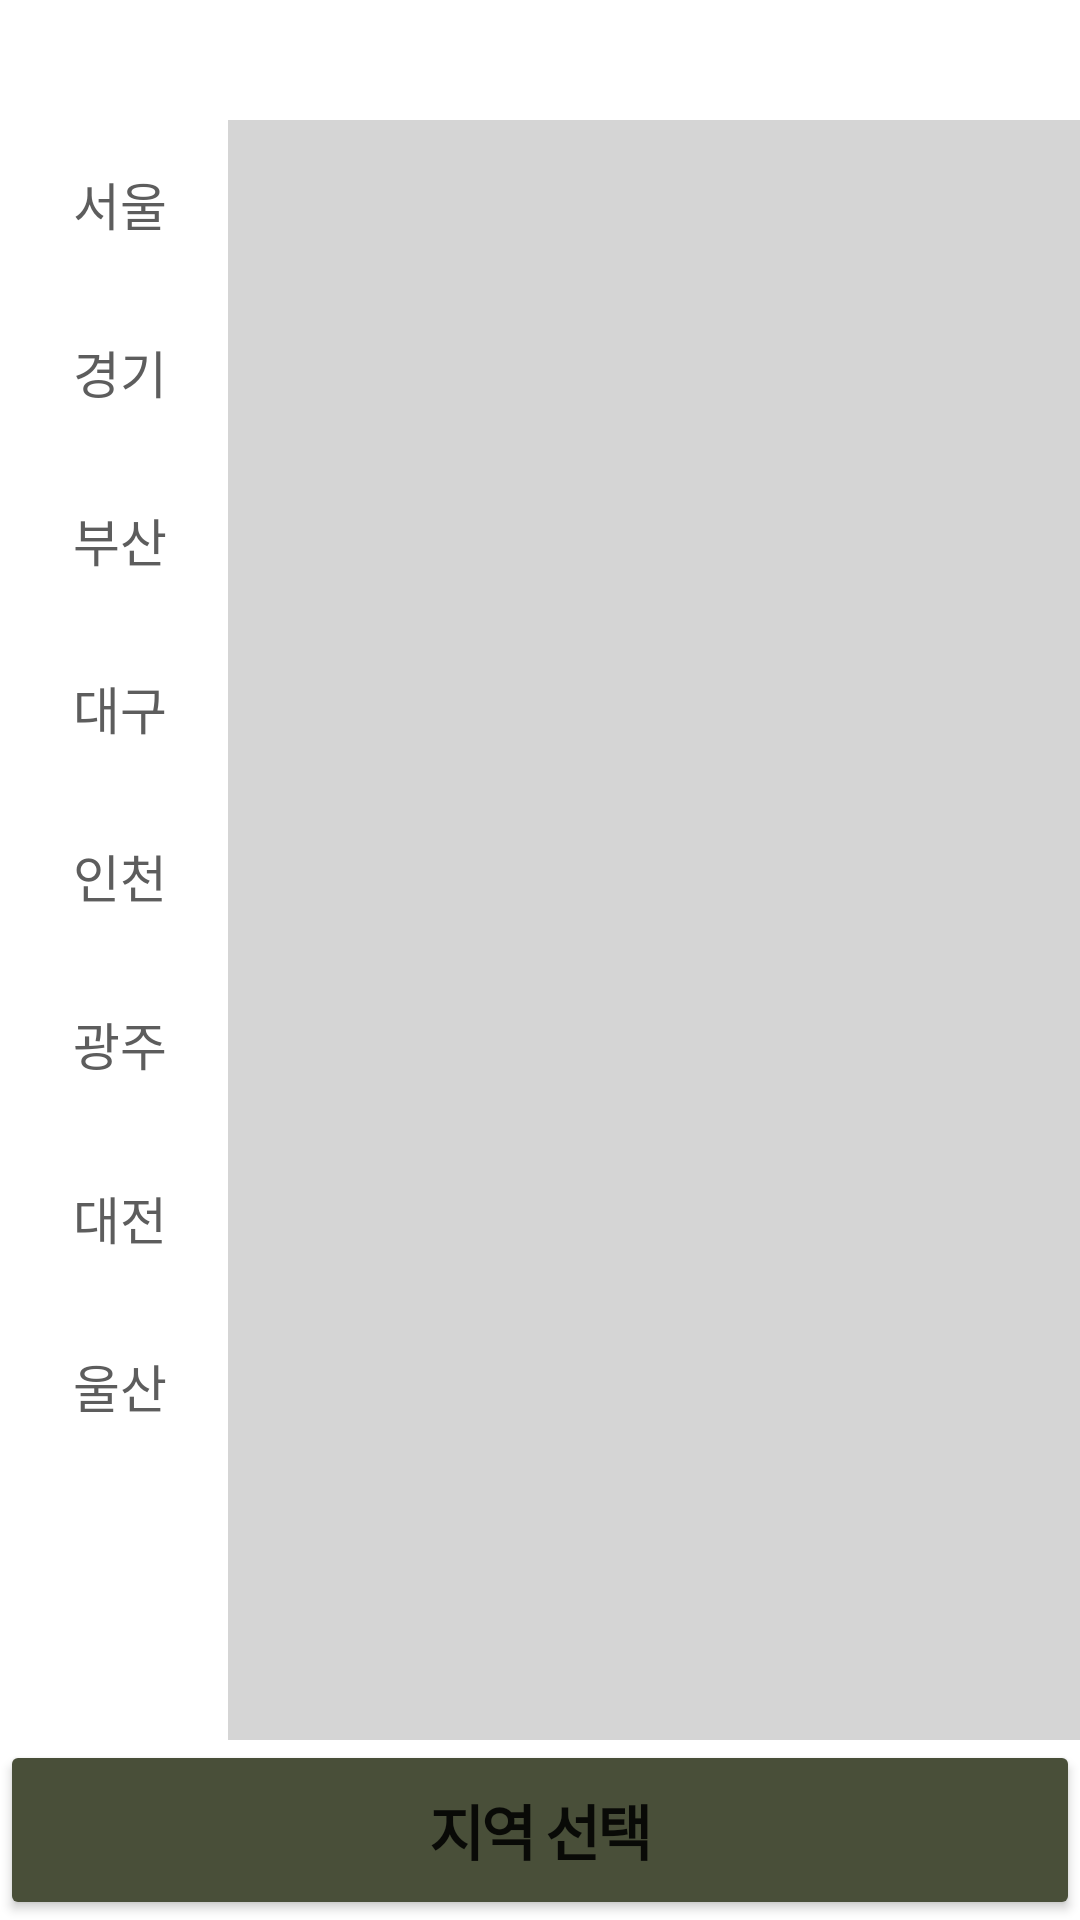

Here is an Android app screen rendered from its layout file. Give the layout XML and the strings, colors and styles it references.
<!-- AndroidManifest.xml: application theme Theme.LikeCafe -->
<!-- res/layout/activity_rselection.xml -->
<?xml version="1.0" encoding="utf-8"?>
<androidx.constraintlayout.widget.ConstraintLayout xmlns:android="http://schemas.android.com/apk/res/android"
    xmlns:app="http://schemas.android.com/apk/res-auto"
    xmlns:tools="http://schemas.android.com/tools"
    android:layout_width="match_parent"
    android:layout_height="match_parent"
    android:layout_gravity="bottom"
    android:background="#00ff0000"
    tools:context=".r_selection">

    <Button
        android:id="@+id/btn_r8"
        style="?android:attr/borderlessButtonStyle"
        android:layout_width="0dp"
        android:layout_height="56dp"
        android:backgroundTint="#00ff0000"
        android:drawableTint="#00ff0000"
        android:text="울산"
        android:textColor="#5D5D5D"
        android:textSize="17sp"
        app:layout_constraintEnd_toStartOf="@+id/guideline6"
        app:layout_constraintStart_toStartOf="@+id/btn_r7"
        app:layout_constraintTop_toBottomOf="@+id/btn_r7" />

    <Button
        android:id="@+id/btn_r7"
        style="?android:attr/borderlessButtonStyle"
        android:layout_width="0dp"
        android:layout_height="56dp"
        android:backgroundTint="#00ff0000"
        android:drawableTint="#00ff0000"
        android:text="대전"
        android:textColor="#5D5D5D"
        android:textSize="17sp"
        app:layout_constraintBottom_toTopOf="@+id/btn_r8"
        app:layout_constraintEnd_toStartOf="@+id/guideline6"
        app:layout_constraintStart_toStartOf="@+id/btn_r6"
        app:layout_constraintTop_toBottomOf="@+id/btn_r6" />

    <Button
        android:id="@+id/btn_r6"
        style="?android:attr/borderlessButtonStyle"
        android:layout_width="0dp"
        android:layout_height="56dp"
        android:layout_marginBottom="2dp"
        android:backgroundTint="#00ff0000"
        android:drawableTint="#00ff0000"
        android:text="광주"
        android:textColor="#5D5D5D"
        android:textSize="17sp"
        app:layout_constraintBottom_toTopOf="@+id/btn_r7"
        app:layout_constraintEnd_toStartOf="@+id/guideline6"
        app:layout_constraintStart_toStartOf="@+id/btn_r5"
        app:layout_constraintTop_toBottomOf="@+id/btn_r5" />

    <Button
        android:id="@+id/btn_r5"
        style="?android:attr/borderlessButtonStyle"
        android:layout_width="0dp"
        android:layout_height="56dp"
        android:backgroundTint="#00ff0000"
        android:drawableTint="#00ff0000"
        android:text="인천"
        android:textColor="#5D5D5D"
        android:textSize="17sp"
        app:layout_constraintBottom_toTopOf="@+id/btn_r6"
        app:layout_constraintEnd_toStartOf="@+id/guideline6"
        app:layout_constraintStart_toStartOf="@+id/btn_r4"
        app:layout_constraintTop_toBottomOf="@+id/btn_r4" />

    <Button
        android:id="@+id/btn_r4"
        style="?android:attr/borderlessButtonStyle"
        android:layout_width="0dp"
        android:layout_height="56dp"
        android:backgroundTint="#00ff0000"
        android:drawableTint="#00ff0000"
        android:text="대구"
        android:textColor="#5D5D5D"
        android:textSize="17sp"
        app:layout_constraintBottom_toTopOf="@+id/btn_r5"
        app:layout_constraintEnd_toStartOf="@+id/guideline6"
        app:layout_constraintStart_toStartOf="@+id/btn_r3"
        app:layout_constraintTop_toBottomOf="@+id/btn_r3" />

    <Button
        android:id="@+id/btn_r1"
        style="?android:attr/borderlessButtonStyle"
        android:layout_width="0dp"
        android:layout_height="56dp"
        android:layout_marginStart="4dp"
        android:backgroundTint="#00ff0000"
        android:drawableTint="#00ff0000"
        android:text="서울"
        android:textColor="#5D5D5D"
        android:textSize="17sp"
        app:layout_constraintBottom_toTopOf="@+id/btn_r2"
        app:layout_constraintEnd_toStartOf="@+id/guideline6"
        app:layout_constraintStart_toStartOf="parent"
        app:layout_constraintTop_toTopOf="@+id/guideline9"
        app:layout_constraintVertical_chainStyle="packed" />

    <Button
        android:id="@+id/btn_r3"
        style="?android:attr/borderlessButtonStyle"
        android:layout_width="0dp"
        android:layout_height="56dp"
        android:backgroundTint="#00ff0000"
        android:drawableTint="#00ff0000"
        android:text="부산"
        android:textColor="#5D5D5D"
        android:textSize="17sp"
        app:layout_constraintBottom_toTopOf="@+id/btn_r4"
        app:layout_constraintEnd_toStartOf="@+id/guideline6"
        app:layout_constraintStart_toStartOf="@+id/btn_r2"
        app:layout_constraintTop_toBottomOf="@+id/btn_r2" />

    <Button
        android:id="@+id/btn_r2"
        style="?android:attr/borderlessButtonStyle"
        android:layout_width="0dp"
        android:layout_height="56dp"
        android:backgroundTint="#00ff0000"
        android:drawableTint="#00ff0000"
        android:text="경기"
        android:textColor="#5D5D5D"
        android:textSize="17sp"
        app:layout_constraintBottom_toTopOf="@+id/btn_r3"
        app:layout_constraintEnd_toStartOf="@+id/guideline6"
        app:layout_constraintStart_toStartOf="@+id/btn_r1"
        app:layout_constraintTop_toBottomOf="@+id/btn_r1" />

    <androidx.constraintlayout.widget.Guideline
        android:id="@+id/guideline6"
        android:layout_width="wrap_content"
        android:layout_height="wrap_content"
        android:layout_marginBottom="581dp"
        android:orientation="vertical"
        app:layout_constraintBottom_toTopOf="@+id/fl_button"
        app:layout_constraintGuide_end="284dp"
        app:layout_constraintTop_toTopOf="parent" />

    <FrameLayout
        android:id="@+id/fl"
        android:layout_width="0dp"
        android:layout_height="0dp"
        android:layout_marginTop="40dp"
        android:background="#D5D5D5"
        app:layout_constraintBottom_toTopOf="@+id/guideline7"
        app:layout_constraintEnd_toEndOf="parent"
        app:layout_constraintHorizontal_bias="0.0"
        app:layout_constraintStart_toStartOf="@+id/guideline6"
        app:layout_constraintTop_toTopOf="parent">

    </FrameLayout>

    <androidx.constraintlayout.widget.Guideline
        android:id="@+id/guideline7"
        android:layout_width="wrap_content"
        android:layout_height="wrap_content"
        android:orientation="horizontal"
        app:layout_constraintGuide_begin="580dp" />

    <androidx.constraintlayout.widget.Guideline
        android:id="@+id/guideline9"
        android:layout_width="wrap_content"
        android:layout_height="wrap_content"
        android:orientation="horizontal"
        app:layout_constraintGuide_begin="40dp" />

    <Button
        android:id="@+id/btn_r_choice"
        android:layout_width="0dp"
        android:layout_height="0dp"
        android:backgroundTint="#494F39"

        android:text="지역 선택"

        android:insetTop="0dp"
        android:insetBottom="0dp"

        android:letterSpacing="-0.05"
        android:padding="0dp"
        android:paddingLeft="0dp"
        android:paddingTop="0dp"
        android:paddingRight="0dp"
        android:paddingBottom="0dp"
        android:textSize="20sp"
        android:textStyle="bold"
        app:cornerRadius="0dp"
        app:iconPadding="0dp"

        app:layout_constraintBottom_toBottomOf="parent"
        app:layout_constraintEnd_toEndOf="parent"
        app:layout_constraintStart_toStartOf="parent"
        app:layout_constraintTop_toTopOf="@+id/guideline7" />


</androidx.constraintlayout.widget.ConstraintLayout>
<!-- resources referenced by this layout -->
<resources>
  <style name="Theme.LikeCafe" parent="Theme.MaterialComponents.DayNight.DarkActionBar">
          
          <item name="colorPrimary">#D00C0101</item>
          <item name="colorPrimaryVariant">@color/purple_700</item>
          <item name="colorOnPrimary">@color/white</item>
          
          <item name="colorSecondary">#D00C0101</item>
          
          <item name="colorSecondaryVariant">#D00C0101</item>
          <item name="colorOnSecondary">@color/black</item>
          
          <item name="android:statusBarColor" tools:targetApi="l">?attr/colorPrimaryVariant</item>
          
          
          <item name="windowActionBar">false</item>
          <item name="windowNoTitle">true</item>
  
      </style>
  <color name="purple_700">#494F39</color>
  <color name="white">#FFFFFFFF</color>
  <color name="black">#FF000000</color>
</resources>
